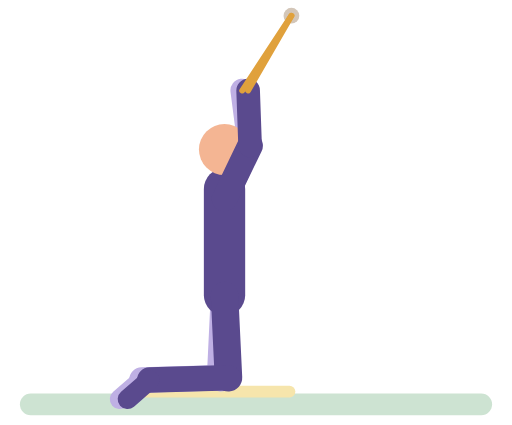
t = 0.00 s
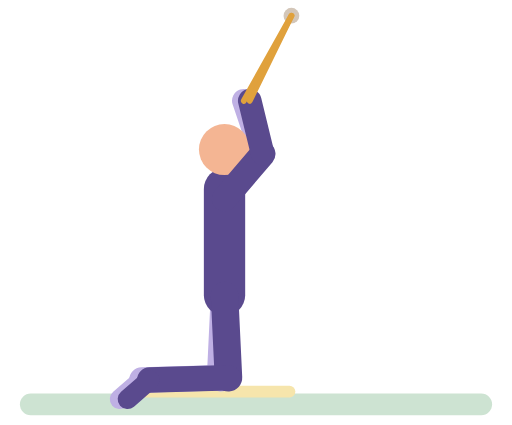
t = 0.51 s
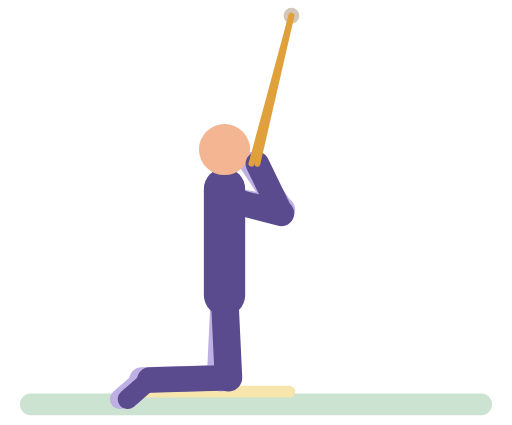
t = 0.99 s
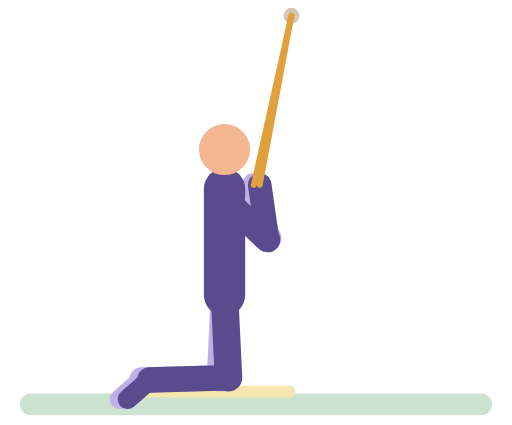
t = 1.52 s
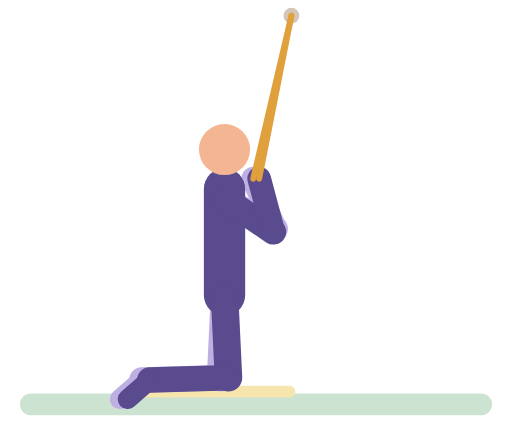
t = 2.00 s
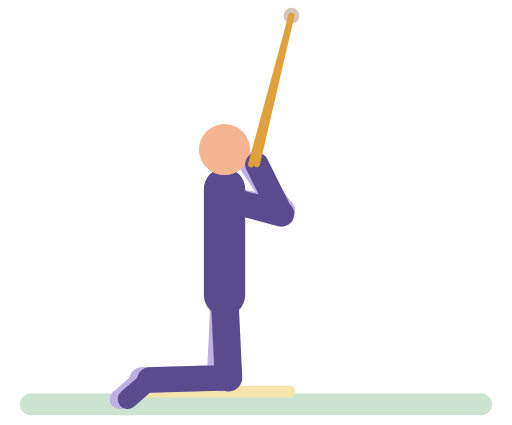
t = 2.17 s

The animated SVG that drew these frames (rendered in a browser with its animation timeline set to each time). Animation: 16 SMIL elements (animate=16); one cycle of 3.00 s, repeats indefinitely.

<svg xmlns="http://www.w3.org/2000/svg" viewBox="-10 -14 260 216" role="img" aria-label="Kneeling band pull-down"><title>Kneeling band pull-down</title><g stroke-linecap="round"><rect x="0" y="186" width="240" height="11" rx="5.5" fill="#CDE3D2"/><rect x="50" y="182" width="90" height="6" rx="3" fill="#F6E5AC"/><circle cx="138" cy="-6" r="4" fill="#D3C6B8"/><line x1="104" y1="87" x2="116.6" y2="59.8" stroke="#BFB0E4" stroke-width="13"><animate attributeName="x2" dur="3s" repeatCount="indefinite" values="116.6;116.8;119;127.4;130.4;133.3;134;133.3;127.5;126.4;126.5;127.6;131.9;133.4;134;133.6;132.5;129.5;118.5;116.8;116.6" keyTimes="0;0.1111;0.1389;0.2083;0.2361;0.2778;0.3056;0.3333;0.4028;0.4306;0.6111;0.6389;0.6944;0.7222;0.75;0.7778;0.8056;0.8472;0.9583;0.9861;1"/><animate attributeName="y2" dur="3s" repeatCount="indefinite" values="59.8;59.9;61;64.7;68.3;75.2;83.8;96.5;102;105.7;106.6;107;107;106.4;105.5;104.2;100.5;95.6;79.9;73.2;69.4;64.7;62.4;60.2;59.8" keyTimes="0;0.1111;0.1389;0.1806;0.2083;0.25;0.2917;0.3472;0.375;0.4028;0.4167;0.4444;0.5972;0.625;0.6389;0.6528;0.6806;0.7083;0.7917;0.8333;0.8611;0.9028;0.9306;0.9722;1"/></line><line x1="116.6" y1="59.8" x2="113" y2="32" stroke="#BFB0E4" stroke-width="12"><animate attributeName="x1" dur="3s" repeatCount="indefinite" values="116.6;116.8;119;127.4;130.4;133.3;134;133.3;127.5;126.4;126.5;127.6;131.9;133.4;134;133.6;132.5;129.5;118.5;116.8;116.6" keyTimes="0;0.1111;0.1389;0.2083;0.2361;0.2778;0.3056;0.3333;0.4028;0.4306;0.6111;0.6389;0.6944;0.7222;0.75;0.7778;0.8056;0.8472;0.9583;0.9861;1"/><animate attributeName="y1" dur="3s" repeatCount="indefinite" values="59.8;59.9;61;64.7;68.3;75.2;83.8;96.5;102;105.7;106.6;107;107;106.4;105.5;104.2;100.5;95.6;79.9;73.2;69.4;64.7;62.4;60.2;59.8" keyTimes="0;0.1111;0.1389;0.1806;0.2083;0.25;0.2917;0.3472;0.375;0.4028;0.4167;0.4444;0.5972;0.625;0.6389;0.6528;0.6806;0.7083;0.7917;0.8333;0.8611;0.9028;0.9306;0.9722;1"/><animate attributeName="x2" dur="3s" repeatCount="indefinite" values="113;113.4;118.1;119;118.6;113.8;113" keyTimes="0;0.1528;0.3472;0.4444;0.6667;0.9028;1"/><animate attributeName="y2" dur="3s" repeatCount="indefinite" values="32;32.1;32.7;34.9;38.6;43.5;49.2;64.6;72.5;76.5;79;79.7;80;79.9;78.9;76.8;73.7;67.5;47.3;42.7;38.7;35.5;33.3;32" keyTimes="0;0.1111;0.125;0.1528;0.1806;0.2083;0.2361;0.3056;0.3472;0.375;0.4028;0.4167;0.4444;0.6111;0.6389;0.6667;0.6944;0.7361;0.8472;0.875;0.9028;0.9306;0.9583;1"/></line><line x1="104" y1="136" x2="102" y2="178" stroke="#BFB0E4" stroke-width="14"/><line x1="102" y1="178" x2="62" y2="179.1" stroke="#BFB0E4" stroke-width="13"/><line x1="62" y1="179.1" x2="50.7" y2="188.9" stroke="#BFB0E4" stroke-width="10"/><line x1="104" y1="136" x2="104" y2="82" stroke="#5A4A8E" stroke-width="21"/><circle cx="104" cy="62" r="13" fill="#F4B593"/><line x1="104" y1="136" x2="106" y2="178" stroke="#5A4A8E" stroke-width="14"/><line x1="106" y1="178" x2="66" y2="179.1" stroke="#5A4A8E" stroke-width="13"/><line x1="66" y1="179.1" x2="54.7" y2="188.9" stroke="#5A4A8E" stroke-width="10"/><line x1="104" y1="87" x2="117" y2="60" stroke="#5A4A8E" stroke-width="13"><animate attributeName="x2" dur="3s" repeatCount="indefinite" values="117;117.3;119.6;129.7;132.2;133.7;133.9;132.8;127.8;126;125.7;126.8;132.9;134;133.5;131.3;127.7;119.2;117.3;117" keyTimes="0;0.1111;0.1389;0.2222;0.25;0.2778;0.3056;0.3333;0.3889;0.4167;0.5972;0.6389;0.7222;0.7639;0.7917;0.8333;0.875;0.9583;0.9861;1"/><animate attributeName="y2" dur="3s" repeatCount="indefinite" values="60;60.1;61.4;63.8;67.2;74;82.5;98.4;103.4;106.6;107.4;107.8;107.7;106.4;105.3;103.8;99.9;79.2;72.4;68.7;64.1;61.9;60.5;60" keyTimes="0;0.1111;0.1389;0.1667;0.1944;0.2361;0.2778;0.3472;0.375;0.4028;0.4167;0.4444;0.6111;0.6389;0.6528;0.6667;0.6944;0.8056;0.8472;0.875;0.9167;0.9444;0.9722;1"/></line><line x1="117" y1="60" x2="116" y2="32" stroke="#5A4A8E" stroke-width="12"><animate attributeName="x1" dur="3s" repeatCount="indefinite" values="117;117.3;119.6;129.7;132.2;133.7;133.9;132.8;127.8;126;125.7;126.8;132.9;134;133.5;131.3;127.7;119.2;117.3;117" keyTimes="0;0.1111;0.1389;0.2222;0.25;0.2778;0.3056;0.3333;0.3889;0.4167;0.5972;0.6389;0.7222;0.7639;0.7917;0.8333;0.875;0.9583;0.9861;1"/><animate attributeName="y1" dur="3s" repeatCount="indefinite" values="60;60.1;61.4;63.8;67.2;74;82.5;98.4;103.4;106.6;107.4;107.8;107.7;106.4;105.3;103.8;99.9;79.2;72.4;68.7;64.1;61.9;60.5;60" keyTimes="0;0.1111;0.1389;0.1667;0.1944;0.2361;0.2778;0.3472;0.375;0.4028;0.4167;0.4444;0.6111;0.6389;0.6528;0.6667;0.6944;0.8056;0.8472;0.875;0.9167;0.9444;0.9722;1"/><animate attributeName="x2" dur="3s" repeatCount="indefinite" values="116;116.4;121.1;122;121.6;116.8;116" keyTimes="0;0.1528;0.3472;0.4444;0.6667;0.9028;1"/><animate attributeName="y2" dur="3s" repeatCount="indefinite" values="32;32.1;32.7;34.9;38.6;43.5;49.2;64.6;72.5;76.5;79;79.7;80;79.9;78.9;76.8;73.7;67.5;47.3;42.7;38.7;35.5;33.3;32" keyTimes="0;0.1111;0.125;0.1528;0.1806;0.2083;0.2361;0.3056;0.3472;0.375;0.4028;0.4167;0.4444;0.6111;0.6389;0.6667;0.6944;0.7361;0.8472;0.875;0.9028;0.9306;0.9583;1"/></line><line x1="138" y1="-6" x2="116" y2="32" stroke="#E0A13C" stroke-width="3"><animate attributeName="x2" dur="3s" repeatCount="indefinite" values="116;116.4;121.1;122;121.6;116.8;116" keyTimes="0;0.1528;0.3472;0.4444;0.6667;0.9028;1"/><animate attributeName="y2" dur="3s" repeatCount="indefinite" values="32;32.1;32.7;34.9;38.6;43.5;49.2;64.6;72.5;76.5;79;79.7;80;79.9;78.9;76.8;73.7;67.5;47.3;42.7;38.7;35.5;33.3;32" keyTimes="0;0.1111;0.125;0.1528;0.1806;0.2083;0.2361;0.3056;0.3472;0.375;0.4028;0.4167;0.4444;0.6111;0.6389;0.6667;0.6944;0.7361;0.8472;0.875;0.9028;0.9306;0.9583;1"/></line><line x1="138" y1="-6" x2="113" y2="32" stroke="#E0A13C" stroke-width="3"><animate attributeName="x2" dur="3s" repeatCount="indefinite" values="113;113.4;118.1;119;118.6;113.8;113" keyTimes="0;0.1528;0.3472;0.4444;0.6667;0.9028;1"/><animate attributeName="y2" dur="3s" repeatCount="indefinite" values="32;32.1;32.7;34.9;38.6;43.5;49.2;64.6;72.5;76.5;79;79.7;80;79.9;78.9;76.8;73.7;67.5;47.3;42.7;38.7;35.5;33.3;32" keyTimes="0;0.1111;0.125;0.1528;0.1806;0.2083;0.2361;0.3056;0.3472;0.375;0.4028;0.4167;0.4444;0.6111;0.6389;0.6667;0.6944;0.7361;0.8472;0.875;0.9028;0.9306;0.9583;1"/></line></g></svg>
